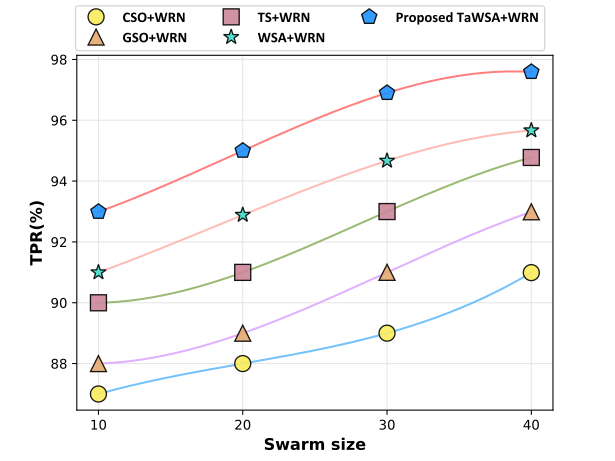

Data behind this chart, as committed beside it:
86.999, 87.998, 89.998, 90.998, 92.9898
88, 89, 91, 92.89, 95
89, 91, 93, 94.67, 96.9
90.99, 92.99, 94.78, 95.67, 97.59
